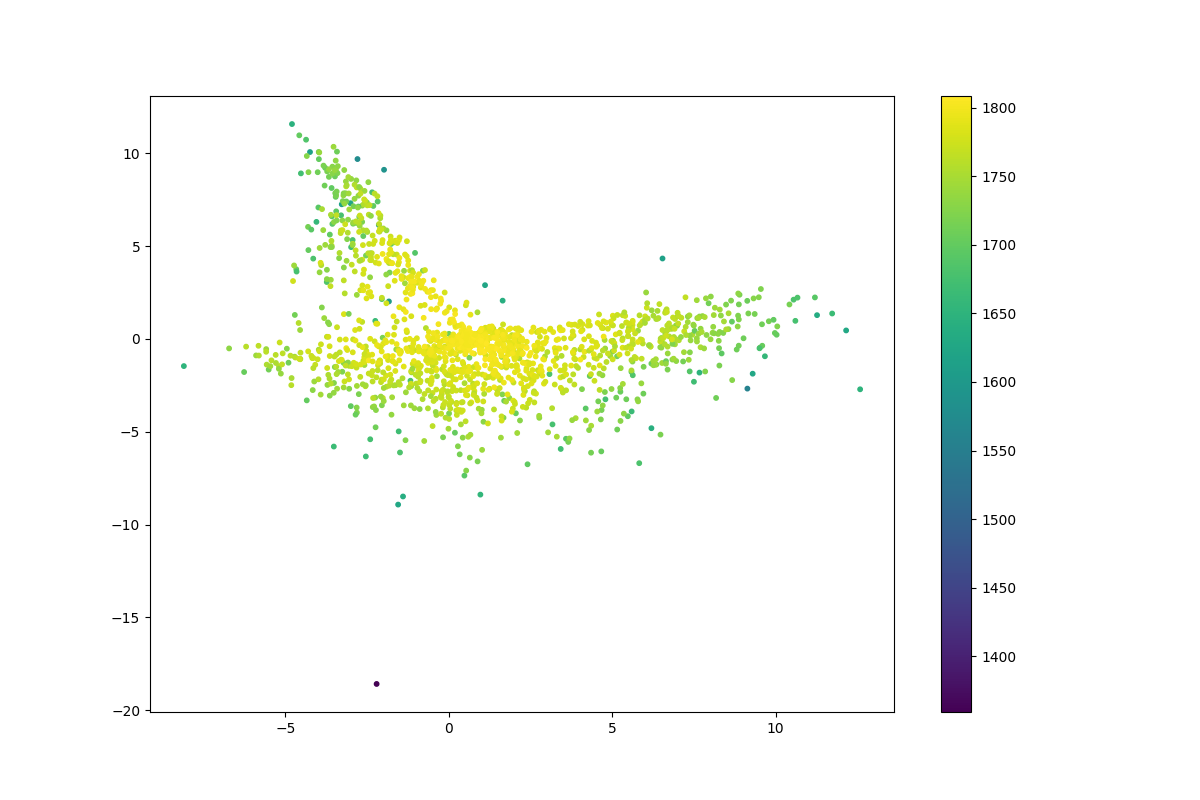

Values plotted in this chart, from the file beside it:
	log_likelihood
0	1616
1	1559
2	1636
3	1692
4	1627
5	1699
6	1710
7	1691
8	1643
9	1590
10	1716
11	1657
12	1677
13	1606
14	1618
15	1655
16	1651
17	1682
18	1576
19	1682
20	1629
21	1671
22	1684
23	1675
24	1720
25	1665
26	1673
27	1712
28	1667
29	1664
30	1617
31	1681
32	1675
33	1700
34	1625
35	1706
36	1699
37	1718
38	1713
39	1725
40	1722
41	1701
42	1670
43	1659
44	1704
45	1732
46	1704
47	1650
48	1694
49	1666
50	1726
51	1688
52	1612
53	1714
54	1647
55	1732
56	1681
57	1715
58	1713
59	1670
... 1,535 more rows
